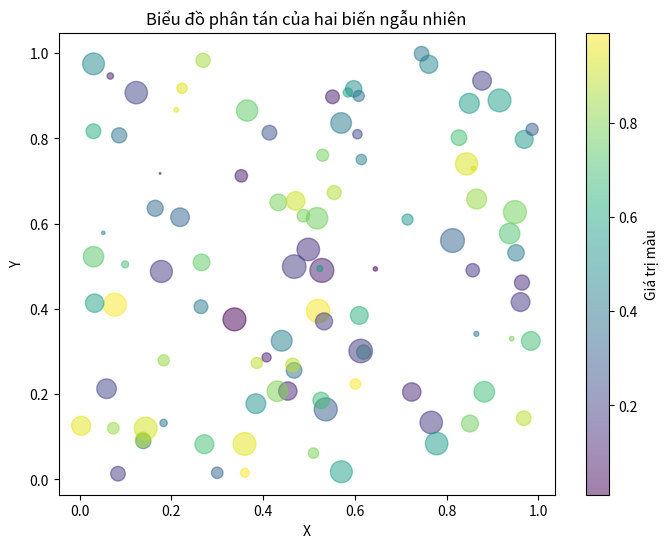

The matplotlib source for this figure:
import numpy as np
import matplotlib.pyplot as plt
import seaborn as sns

# Biểu đồ phân tán
x = np.random.rand(100)
y = np.random.rand(100)
sizes = np.random.rand(100) * 300  # Kích thước điểm
colors = np.random.rand(100)       # Màu sắc ngẫu nhiên

plt.figure(figsize=(8, 6))
plt.scatter(x, y, s=sizes, c=colors, alpha=0.5, cmap='viridis')
plt.colorbar(label='Giá trị màu')
plt.title("Biểu đồ phân tán của hai biến ngẫu nhiên")
plt.xlabel("X")
plt.ylabel("Y")
plt.show()
